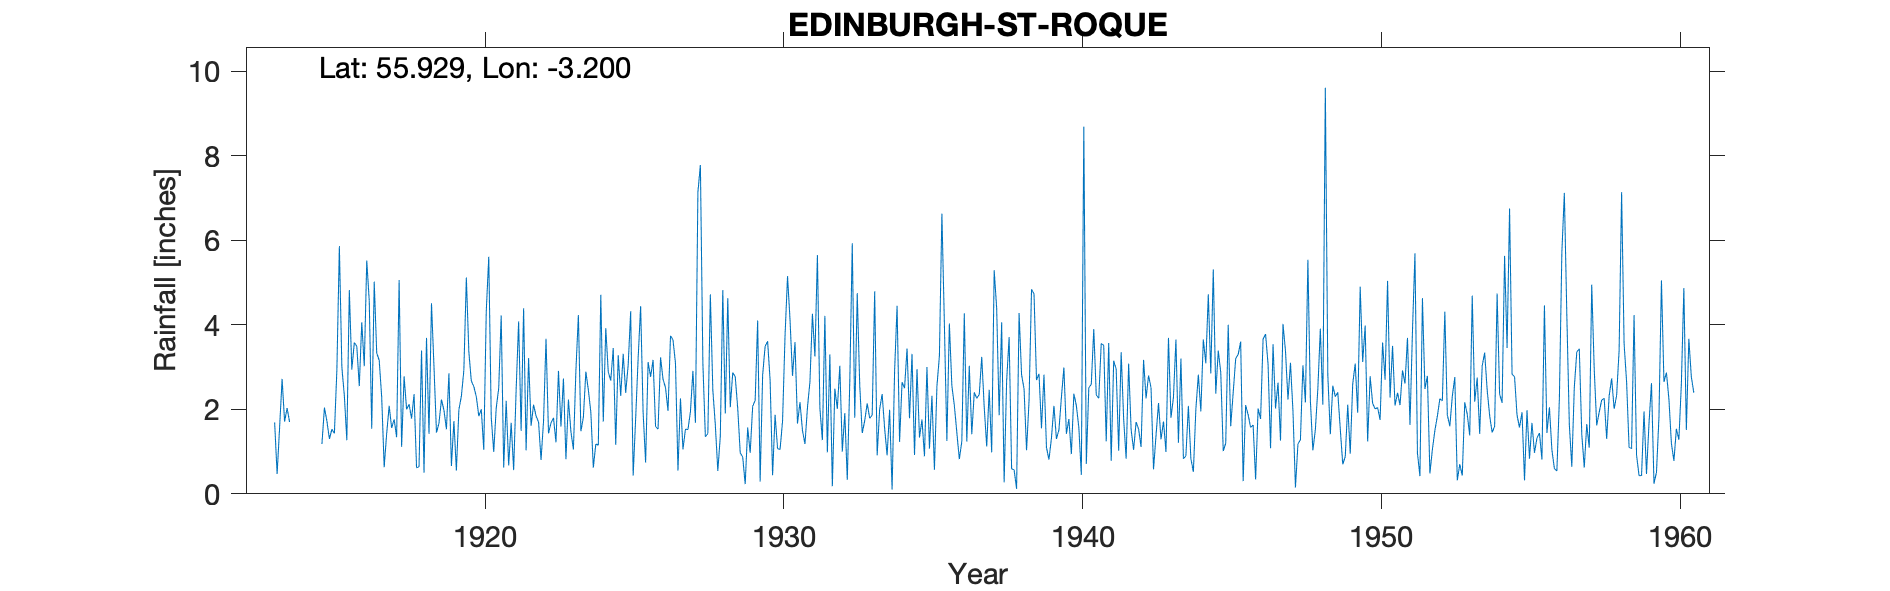

The file beside this chart, header and first rows:
EDINBURGH ST ROQUE, , , , , , , , , , , , , , , , , , , , , , , 
Grid ref, NT251713, Long, -3.2, Lat, 55.93, Elevation, 270, ft, , , , , , , , , , , , , , , 
Station no, 5142, , , , , , , , , , , , , , , , , , , , , , 
, 1910, 1911, 1912, 1913, 1914, 1915, 1916, 1917, 1918, 1919, 1920, 1921, 1922, 1923, 1924, 1925, 1926, 1927, 1928, 1929, 1930, 1931, 1932
January, , , , , , 1.18, 2.94, 2.29, 1.78, 2.23, 2.67, 4.22, 1.61, 1.59, 1.93, 2.32, 2.77, 2.26, 4.72, 0.97, 2.69, 2.17, 3.3
February, , , , , , 2.04, 3.58, 0.63, 2.36, 1.98, 2.54, 0.62, 2.11, 2.73, 0.62, 3.31, 3.17, 1.05, 2.45, 0.87, 0.44, 1.5, 0.18
March, , , , , , 1.72, 3.49, 1.43, 0.62, 1.53, 2.3, 2.2, 1.84, 0.82, 1.18, 2.39, 1.59, 1.53, 1.63, 0.23, 1.87, 1.18, 2.49
April, , , , , , 1.3, 2.55, 2.08, 0.64, 2.85, 1.84, 0.67, 1.7, 2.23, 1.15, 3.05, 1.53, 1.52, 0.54, 1.57, 1.07, 2.04, 2.01
May, , , , , , 1.53, 4.06, 1.56, 3.39, 0.66, 2, 1.68, 0.8, 1.47, 4.71, 4.32, 3.23, 1.94, 1.36, 0.97, 1.05, 2.65, 3.03
June, , , , 1.69, , 1.43, 3.02, 1.76, 0.5, 1.72, 1.04, 0.56, 1.72, 1.05, 1.71, 0.43, 2.71, 2.91, 4.82, 2.07, 1.72, 4.26, 1
July, , , , 0.47, , 2.93, 5.52, 1.34, 3.69, 0.55, 4.32, 2.46, 3.67, 2.91, 3.92, 1.78, 2.51, 1.68, 1.9, 2.21, 3.74, 3.25, 1.91
August, , , , 1.57, , 5.86, 4.57, 5.06, 1.42, 1.99, 5.61, 4.08, 1.43, 4.23, 2.88, 3.21, 1.96, 7.13, 4.63, 4.1, 5.15, 5.65, 0.33
September, , , , 2.72, , 3, 1.54, 1.11, 4.51, 2.31, 1.81, 1.49, 1.68, 1.48, 2.68, 4.44, 3.74, 7.78, 2.05, 0.29, 4.12, 2.02, 2.64
October, , , , 1.71, , 2.32, 5.02, 2.78, 3.01, 2.92, 0.99, 4.39, 1.8, 1.81, 3.45, 1.92, 3.64, 3.09, 2.87, 2.81, 2.79, 1.27, 5.93
November, , , , 2.03, , 1.27, 3.33, 2, 1.45, 5.12, 2.03, 1.03, 1.22, 2.89, 1.16, 0.74, 3.09, 1.35, 2.77, 3.49, 3.59, 4.21, 1.8
December, , , , 1.7, , 4.82, 3.16, 2.12, 1.67, 3.36, 2.5, 3.21, 2.91, 2.46, 3.28, 3.12, 0.55, 1.43, 2.02, 3.61, 1.66, 0.98, 4.75
Total, , , , , , 29.4, 42.78, 24.16, 25.04, 27.22, 29.65, 26.61, 22.49, 25.67, 28.67, 31.03, 30.49, 33.67, 31.76, 23.19, 29.89, 31.18, 29.37
TYRain_1951-1960_26_pt1-page-071.csv dup…, , , , , , , , , , , , , , , , , , , , , , , 
15745, EDINBURGH: ASTLEY AINSLIE HOSPITAL, 1913-1980, , , , , , , , , , , , , , , , , , , , , 
